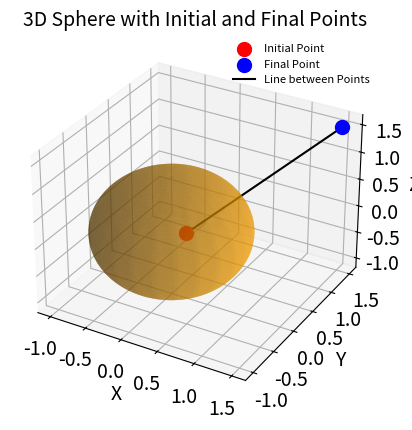

Generate this figure with matplotlib:
# %%
import os
import numpy as np
import matplotlib.pyplot as plt

os.system("cls")


#  circle and sphere radius  
r = 1

# initial and final points
initial_point = np.array([0.5,-0.5,0.5])
final_point   = np.array([1.5,1.5,1.5]) 

print(initial_point)
print(final_point)

distance = np.sqrt(np.sum((final_point - initial_point)**2))
# dist_ini = np.sqrt(initial_point[0]**2 + initial_point[1]**2 + initial_point[2]**2)
# dist_final = np.sqrt(final_point[0]**2 + final_point[1]**2 + final_point[2]**2)

# print(distance)
# print(dist_ini)
# print(dist_final)


# find the vector from initial to final point
v_initial_to_final = final_point - initial_point; 
 



# theta and phi points for plotting the sphere
theta_points = np.linspace(-2*np.pi, 2*np.pi, 1001)
phi_points = np.linspace(0, np.pi,1001)


# # plot circle and points
# plt.plot(r*np.cos(theta_points), r*np.sin(theta_points))
# plt.plot(initial_point[0],initial_point[1],'ro',markersize=5)
# plt.plot(final_point[0],  final_point[1],  'bo',markersize=5)
# plt.grid()
# plt.axis("equal")
# plt.title("plot circle and points")
# plt.xlabel("X")
# plt.ylabel("Y")
# plt.zlabel("Z")
# plt.show()

theta_points_mesh, phi_points_mesh = np.meshgrid(theta_points, phi_points)

# points on the sphere
x_sphere = r * np.sin(phi_points_mesh) * np.cos(theta_points_mesh)
y_sphere = r * np.sin(phi_points_mesh) * np.sin(theta_points_mesh)
z_sphere = r * np.cos(phi_points_mesh)


# %% 
fig = plt.figure()
ax = fig.add_subplot(111, projection="3d")

# plot sphere
ax.plot_surface(x_sphere, y_sphere, z_sphere, alpha=0.3, color='orange', edgecolor='none')

# plot initial and final points
ax.scatter(initial_point[0], initial_point[1], initial_point[2], color='red', s=100, label='Initial Point')
ax.scatter(final_point[0], final_point[1], final_point[2], color='blue', s=100, label='Final Point')

# plot line between initial and final points
ax.plot( [initial_point[0], final_point[0]], [initial_point[1], final_point[1]], [initial_point[2], final_point[2]], color='black', label='Line between Points')  

ax.grid()
ax.legend(frameon=False, loc="best", fontsize=8)


ax.set_title("3D Sphere with Initial and Final Points", fontsize=14)
ax.tick_params(axis="x", labelsize=14)
ax.tick_params(axis="y", labelsize=14)
ax.tick_params(axis="z", labelsize=14)
ax.set_xlabel("X", fontsize=14)
ax.set_ylabel("Y", fontsize=14)
ax.set_zlabel("Z", fontsize=14)

plt.show()
print(distance)

# # plot initial and final points
# # fig = plt.figure()
# plt.plot(initial_point)
# plt.plot(final_point)

# plt.title("Initial and Final Points")
# plt.xlabel("X")
# plt.ylabel("Y")
# plt.zlabel("Z")
# plt.show()
